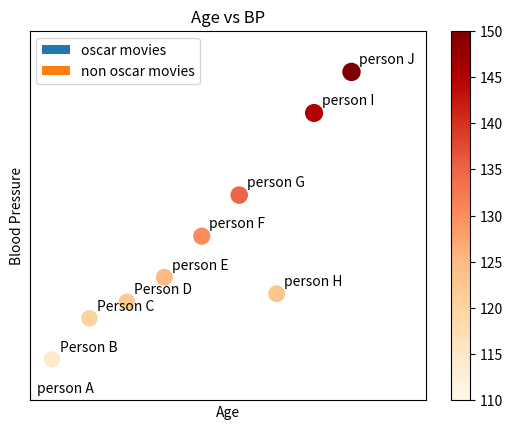

Source code (Python):
import numpy as np
import matplotlib.pyplot as plt
oscar_movies = [
    "the Dark Knight",
    "the Hurt Locker",
    "The king' speech",
     "the Artist",
    "Argo"
]

oscar_revenu = [1005, 170, 427, 133, 232]
non_oscar_movies = ["slumdog millinaire", "avatar","Inception", "hugo", "lincoln"]
non_oscar_revenu = [378, 2788, 829, 185, 275]

years = [2008, 2009, 2010, 2011, 2012]
x = np.arange(len(years))
width = 0.4
plt.bar(x-width/2, oscar_revenu, width, label = "oscar movies")
plt.bar(x+width/2, non_oscar_revenu, width, label="non oscar movies")

plt.title("Oscar vs nonOscar movies revenue")
plt.xlabel("year")
plt.ylabel("Revenue ($M)")
plt.legend()
plt.xticks(x, years)

import numpy as np
oscar_movies = [
    "the Dark Knight",
    "the Hurt Locker",
    "The king' speech",
     "the Artist",
    "Argo"
]

oscar_revenu = [1005, 170, 427, 133, 232]
plt.barh(oscar_movies, oscar_revenu)
plt.xlabel("Revenu")
plt.ylabel("Movie Names") 
 # Scatter Plots

people=["person A","Person B","Person C","Person D","person E"
    , "person F","person G","person H","person I","person J"]
age = [22, 25, 30, 35, 40, 45, 50, 55, 60, 65]
bp=[110, 115, 120, 122, 125, 130, 135, 123, 145, 150]

colors = ["green" if x < 135 else "red" for x in bp]

plt.scatter(age, bp, s=bp, cmap="OrRd", c=bp)
plt.title("Age vs BP")
plt.xlabel("Age")
plt.ylabel("Blood Pressure")
plt.grid()
plt.colorbar()

for i in range(len(people)): 
    plt.annotate(people[i], xy=(age[i], bp[1]), xytext=(age[i]+1, bp[i]+1))

plt.xlim(min(age), max(age)+10)
plt.ylim(min(bp), max(bp)+5) 
